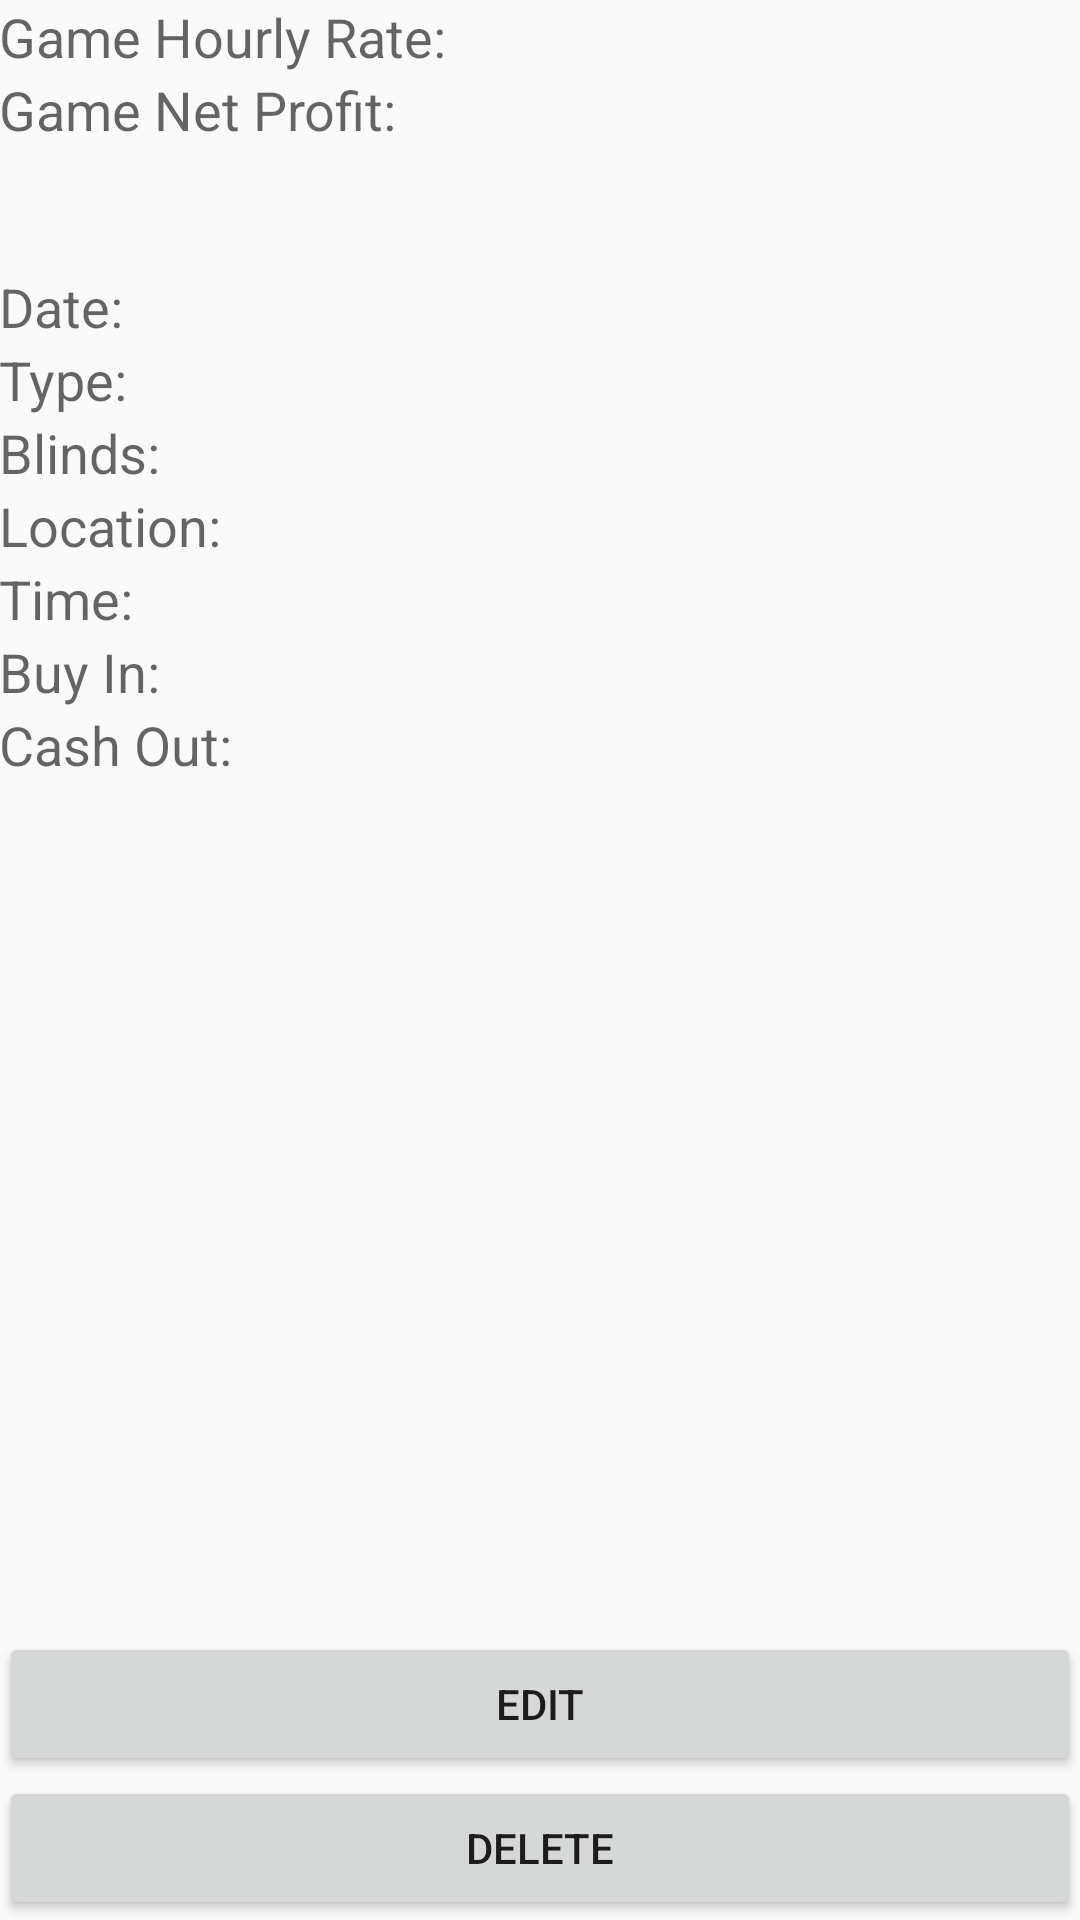

Produce the Android XML layout that renders to this screen, including the resource entries it uses.
<!-- AndroidManifest.xml: application theme AppTheme -->
<!-- res/layout/activity_game_detail.xml -->
<?xml version="1.0" encoding="utf-8"?>
<RelativeLayout xmlns:android="http://schemas.android.com/apk/res/android"
    xmlns:tools="http://schemas.android.com/tools"
    android:layout_width="match_parent"
    android:layout_height="match_parent"
    android:paddingBottom="@dimen/activity_vertical_margin"
    android:paddingLeft="@dimen/activity_horizontal_margin"
    android:paddingRight="@dimen/activity_horizontal_margin"
    android:paddingTop="@dimen/activity_vertical_margin"
    tools:context="com.example.ethan.pokerjournal.GameDetailActivity">

    <TextView
        android:id="@+id/textGameHourlyRate"
        android:layout_width="wrap_content"
        android:layout_height="wrap_content"
        android:layout_alignParentStart="true"
        android:layout_alignParentTop="true"
        android:text="Game Hourly Rate:"
        android:textAppearance="?android:attr/textAppearanceMedium" />

    <TextView
        android:id="@+id/textGameNetProfit"
        android:layout_width="wrap_content"
        android:layout_height="wrap_content"
        android:layout_alignParentStart="true"
        android:layout_below="@+id/textGameHourlyRate"
        android:text="Game Net Profit:"
        android:textAppearance="?android:attr/textAppearanceMedium" />

    <TextView
        android:id="@+id/textGameDate"
        android:layout_width="wrap_content"
        android:layout_height="wrap_content"
        android:layout_alignParentStart="true"
        android:layout_alignParentTop="true"
        android:layout_marginTop="90dp"
        android:text="Date:"
        android:textAppearance="?android:attr/textAppearanceMedium" />

    <TextView
        android:id="@+id/textGameType"
        android:layout_width="wrap_content"
        android:layout_height="wrap_content"
        android:layout_alignParentStart="true"
        android:layout_below="@+id/textGameDate"
        android:text="Type:"
        android:textAppearance="?android:attr/textAppearanceMedium" />

    <TextView
        android:layout_width="wrap_content"
        android:layout_height="wrap_content"
        android:textAppearance="?android:attr/textAppearanceMedium"
        android:text="Blinds:"
        android:id="@+id/textGameBlinds"
        android:layout_below="@+id/textGameType"
        android:layout_alignParentStart="true" />

    <TextView
        android:layout_width="wrap_content"
        android:layout_height="wrap_content"
        android:textAppearance="?android:attr/textAppearanceMedium"
        android:text="Location:"
        android:id="@+id/textGameLocation"
        android:layout_below="@+id/textGameBlinds"
        android:layout_alignParentStart="true" />

    <TextView
        android:layout_width="wrap_content"
        android:layout_height="wrap_content"
        android:textAppearance="?android:attr/textAppearanceMedium"
        android:text="Time:"
        android:id="@+id/textGameTime"
        android:layout_below="@+id/textGameLocation"
        android:layout_alignParentStart="true" />

    <TextView
        android:id="@+id/textGameBuyIn"
        android:layout_width="wrap_content"
        android:layout_height="wrap_content"
        android:layout_alignParentStart="true"
        android:layout_below="@+id/textGameTime"
        android:text="Buy In:"
        android:textAppearance="?android:attr/textAppearanceMedium" />

    <TextView
        android:layout_width="wrap_content"
        android:layout_height="wrap_content"
        android:textAppearance="?android:attr/textAppearanceMedium"
        android:text="Cash Out:"
        android:id="@+id/textGameCashOut"
        android:layout_below="@+id/textGameBuyIn"
        android:layout_alignParentStart="true" />

    <Button
        android:layout_width="wrap_content"
        android:layout_height="wrap_content"
        android:text="Delete"
        android:id="@+id/buttonDeleteGame"
        android:layout_alignParentBottom="true"
        android:layout_alignParentStart="true"
        android:layout_alignParentEnd="true"
        android:onClick="onClickDeleteGame" />

    <Button
        android:id="@+id/buttonEditGame"
        android:layout_width="wrap_content"
        android:layout_height="wrap_content"
        android:onClick="onClickEditGame"
        android:text="Edit"
        android:layout_above="@+id/buttonDeleteGame"
        android:layout_alignParentStart="true"
        android:layout_alignParentEnd="true" />

</RelativeLayout>
<!-- resources referenced by this layout -->
<resources>
  <style name="AppTheme" parent="Theme.AppCompat.Light.DarkActionBar">
          // Customize Theme
          <item name="colorPrimary">@color/colorPrimary</item> // Title and Tabs
          <item name="colorPrimaryDark">@color/colorPrimaryDark</item> // Top Border
          <item name="colorAccent">@color/colorAccent</item> // Underline Precursor
          <item name="windowActionBar">false</item>
          <item name="windowNoTitle">true</item>
      </style>
  <color name="colorPrimary">#228B22</color> // Green
  <color name="colorPrimaryDark">#008000</color> // Forest Green
  <color name="colorAccent">#000000</color> // Black
  
      // Single Colors
</resources>
